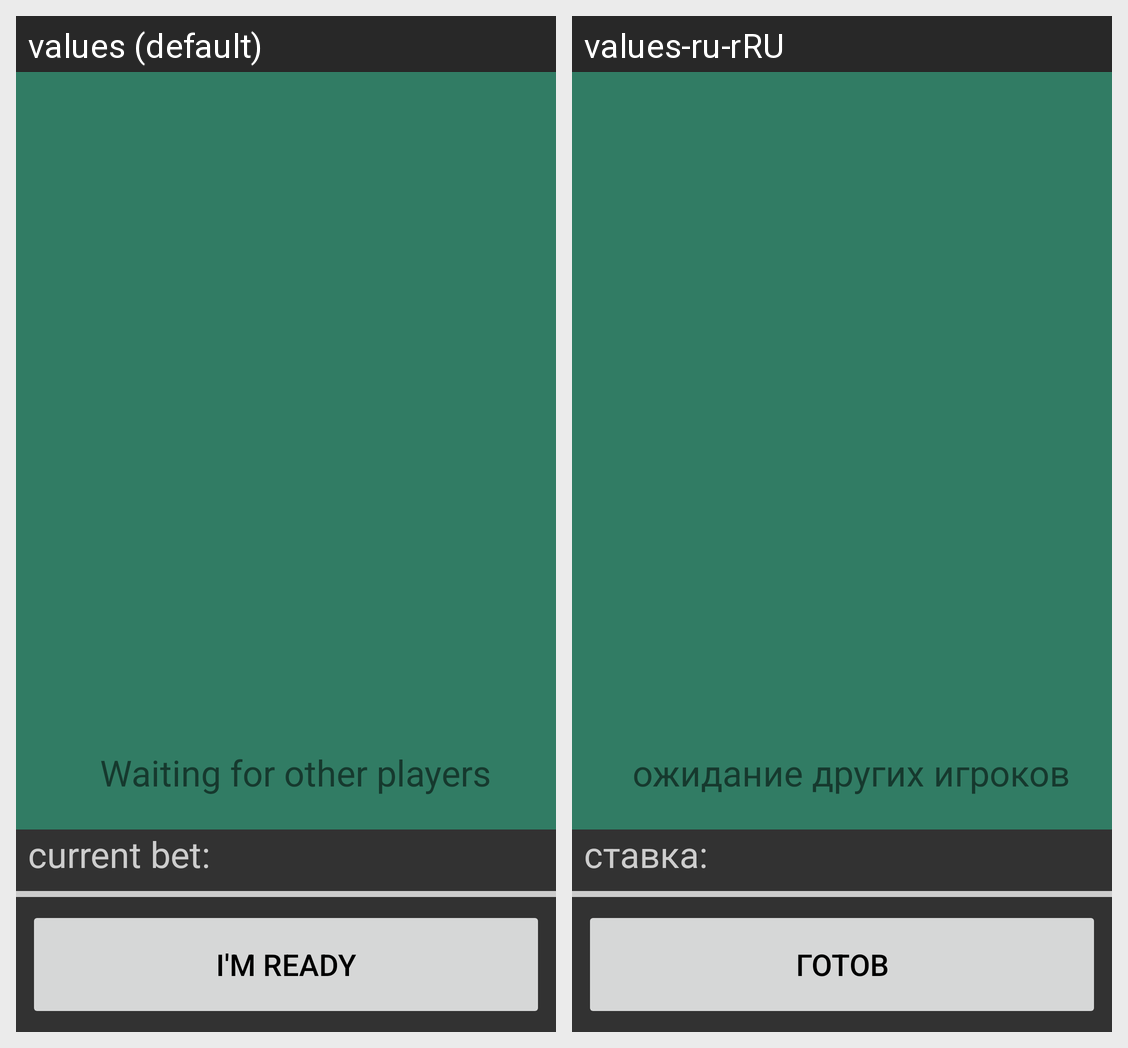

Locale-by-locale string values for the Android screen shown in this grid:
Android screen res/layout/fragment_liar_game.xml rendered under 2 locales, left to right: values (default), values-ru-rRU. Device: Nexus 5 (rendered at 1080×1920; each locale shown at half size, 540×960, under a caption strip naming it); theme Theme.CardGamesProject.
Strings drawn on this screen, with the default value and each locale's value (text and hints the layout hard-codes, and strings that could not be matched under every locale, appear in the picture but are not listed):

waiting_for_other_players
  values: Waiting for other players
  values-ru-rRU: ожидание других игроков

current_bet
  values: current bet:
  values-ru-rRU: ставка:

i_m_ready
  values: I'm ready
  values-ru-rRU: готов
